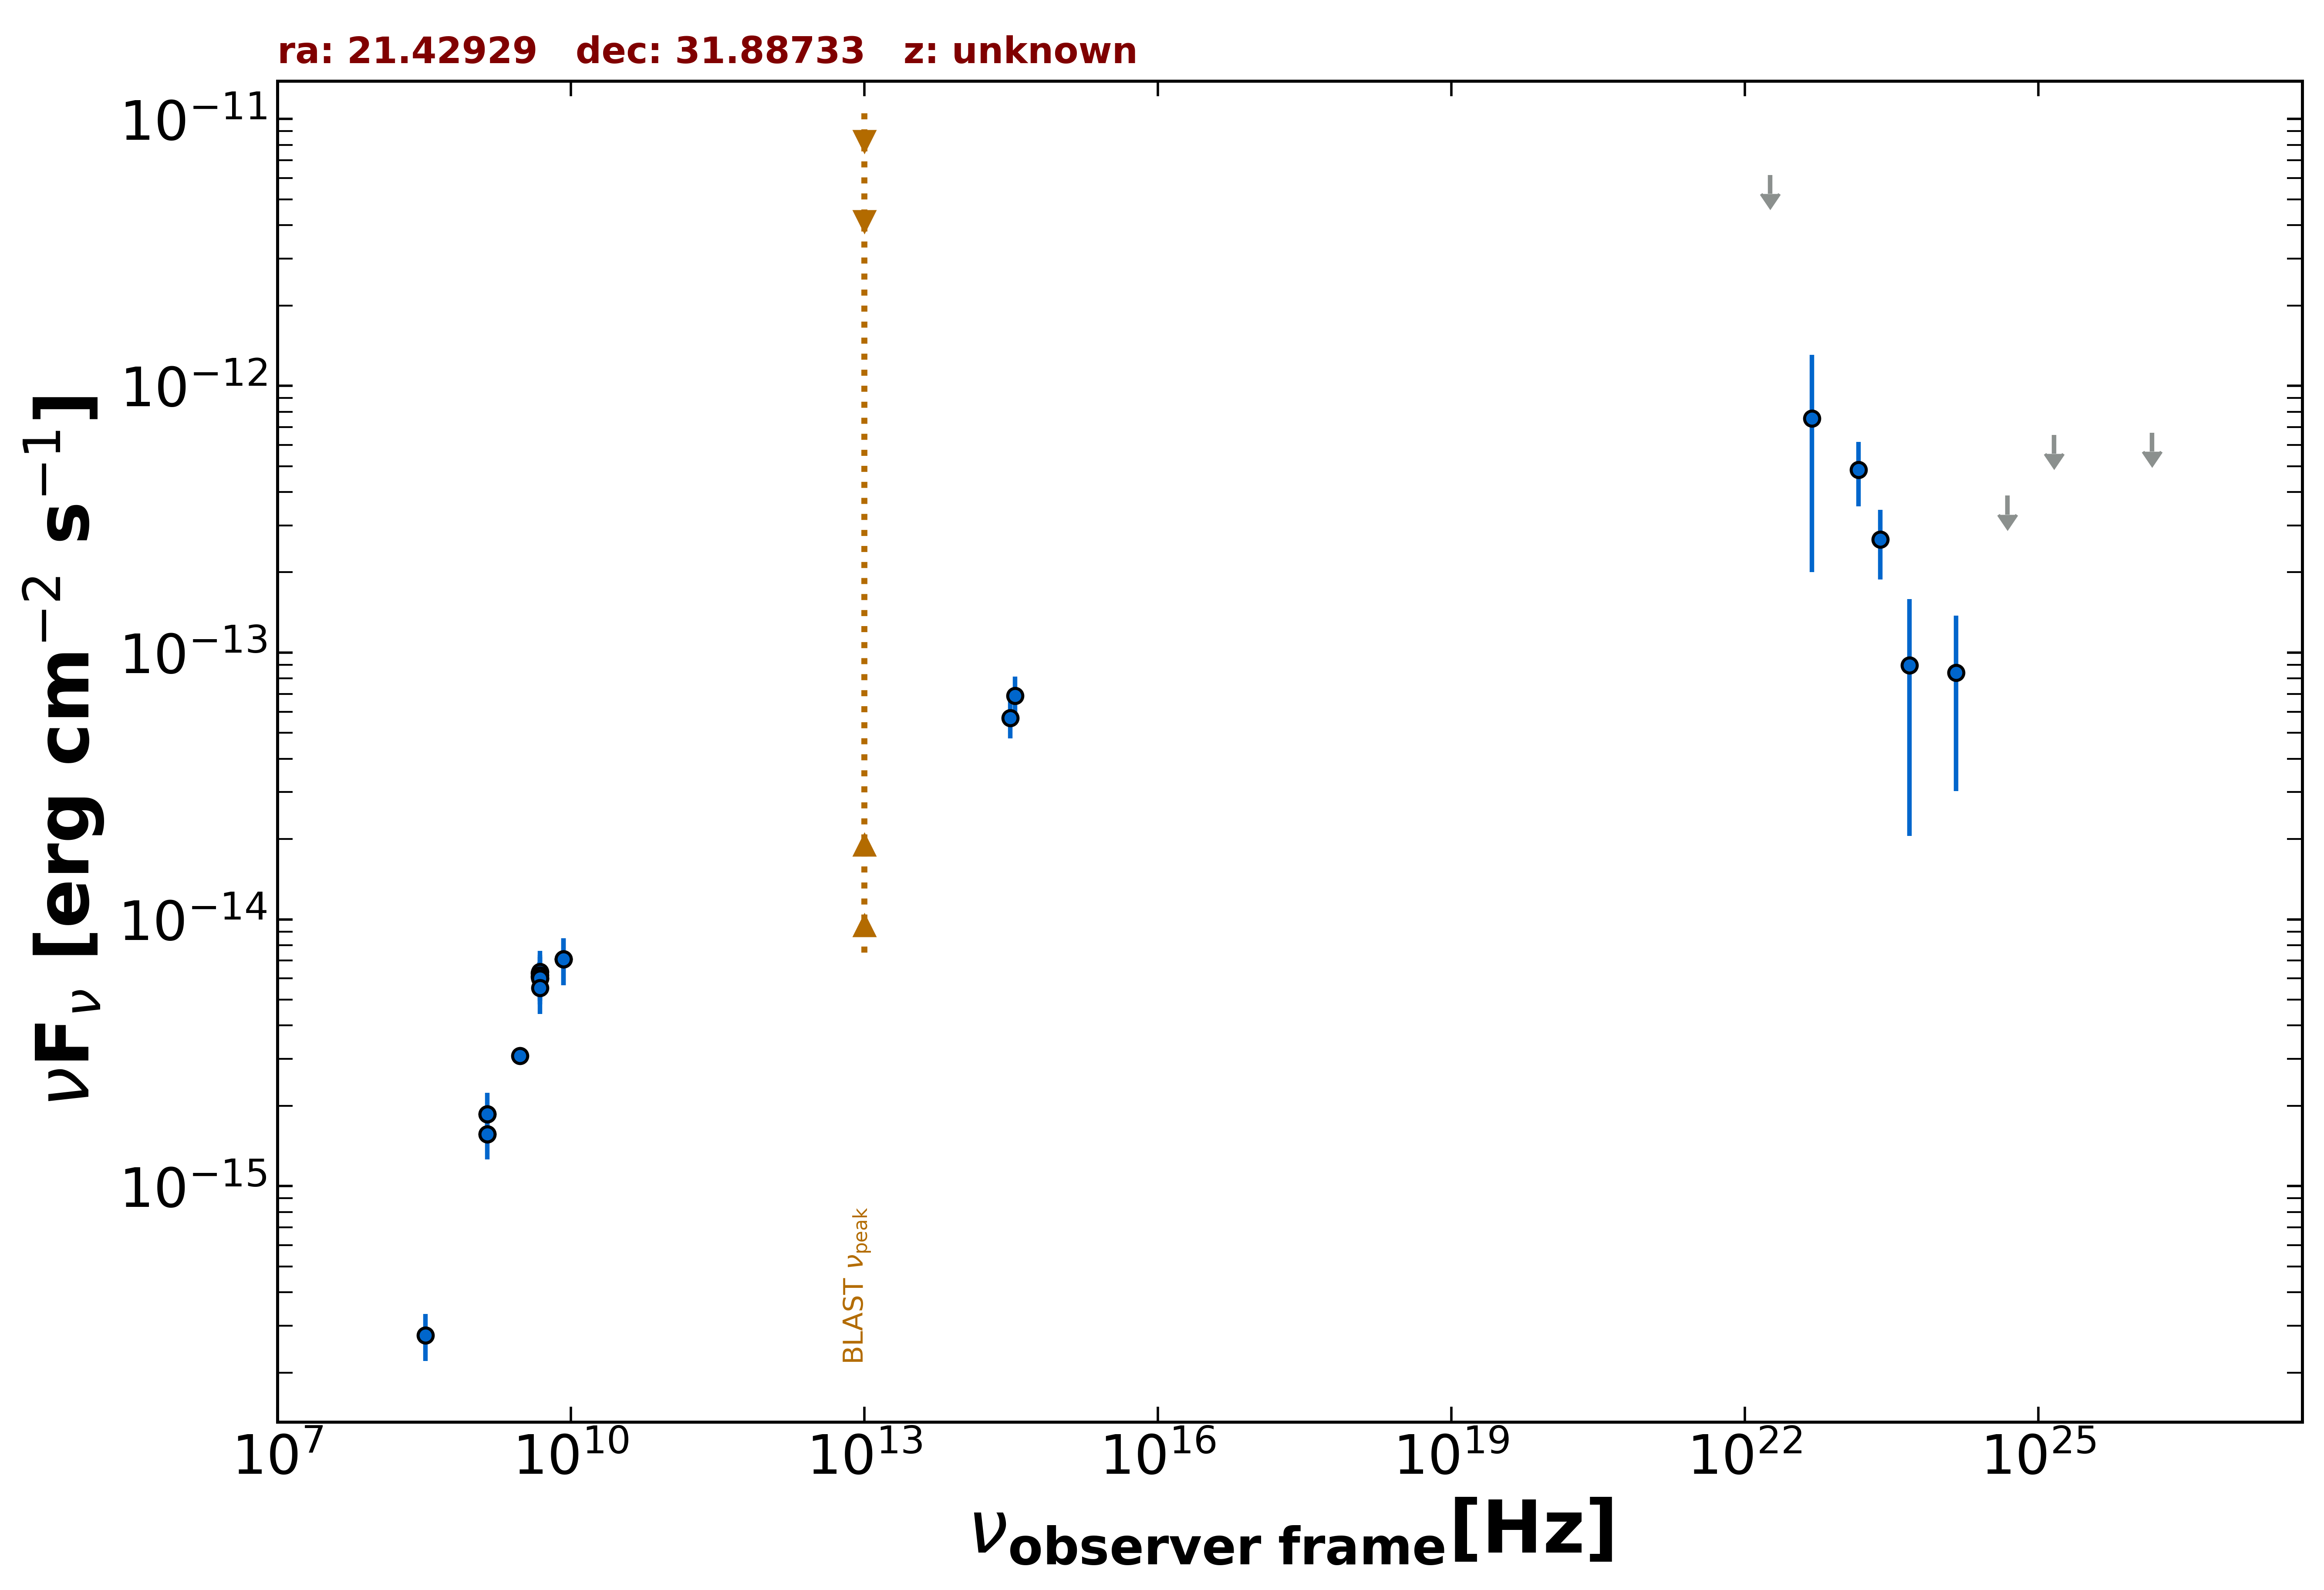

The data file committed next to this chart (first rows):
freq., flux, err_flux, MJD_start, MJD_end, flag, catalog, reference
1.400e+09, 1.858e-15, 5.600e-17, 55000, 55000, , NVSS, Condon et al. 1998  AJ  115  1693
3.000e+09, 3.084e-15, 8.000e-18, 55000, 55000, , VLASSQL, Gordon et al. 2021  ApJS  255  30
8.400e+09, 7.081e-15, 0.000e+00, 55000, 55000, , CRATES, Healey et al. 2007  ApJS  171  61
4.800e+09, 6.288e-15, 5.760e-16, 55000, 55000, , GB6, Gregory et al. 1996  ApJS  103  427
4.800e+09, 6.096e-15, 8.160e-16, 55000, 55000, , GB87, Gregory et al. 1992  VizieR  VIII/14/j20…
4.850e+09, 6.014e-15, 0.000e+00, 55000, 55000, , NORTH20, White and Becker  1992  ApJS  79  331
1.400e+09, 1.568e-15, 0.000e+00, 55000, 55000, , NORTH20, White and Becker  1992  ApJS  79  331
3.462e+14, 6.881e-14, 1.242e-14, 55000, 55000, , PanSTARRS, Flewelling et al. 2020  ApJS  251  7
3.116e+14, 5.695e-14, 9.355e-15, 55000, 55000, , PanSTARRS, Flewelling et al. 2020  ApJS  251  7
2.418e+23, 2.655e-13, 7.750e-14, 55000, 55000, , 4FGL-DR3, The Fermi-LAT Collaboration 2022  arXiv:…
1.813e+22, 6.164e-12, 0.000e+00, 55000, 55000, UL, 4FGL-DR3, The Fermi-LAT Collaboration 2022  arXiv:…
4.835e+22, 7.536e-13, 5.533e-13, 55000, 55000, , 4FGL-DR3, The Fermi-LAT Collaboration 2022  arXiv:…
1.451e+23, 4.847e-13, 1.311e-13, 55000, 55000, , 4FGL-DR3, The Fermi-LAT Collaboration 2022  arXiv:…
4.835e+23, 8.957e-14, 6.900e-14, 55000, 55000, , 4FGL-DR3, The Fermi-LAT Collaboration 2022  arXiv:…
1.451e+24, 8.399e-14, 5.376e-14, 55000, 55000, , 4FGL-DR3, The Fermi-LAT Collaboration 2022  arXiv:…
4.835e+24, 3.875e-13, 0.000e+00, 55000, 55000, UL, 4FGL-DR3, The Fermi-LAT Collaboration 2022  arXiv:…
1.451e+25, 6.555e-13, 0.000e+00, 55000, 55000, UL, 4FGL-DR3, The Fermi-LAT Collaboration 2022  arXiv:…
1.451e+26, 6.677e-13, 0.000e+00, 55000, 55000, UL, 4FGL-DR3, The Fermi-LAT Collaboration 2022  arXiv:…
4.850e+09, 6.354e-15, 1.261e-15, 55000, 55000, , SPECFINDV3, Stein et al.  2021  A&A  655  A17
4.850e+09, 6.160e-15, 1.213e-15, 55000, 55000, , SPECFINDV3, Stein et al.  2021  A&A  655  A17
4.850e+09, 6.014e-15, 1.212e-15, 55000, 55000, , SPECFINDV3, Stein et al.  2021  A&A  655  A17
4.850e+09, 5.529e-15, 1.115e-15, 55000, 55000, , SPECFINDV3, Stein et al.  2021  A&A  655  A17
3.250e+08, 2.763e-16, 5.525e-17, 55000, 55000, , SPECFINDV3, Stein et al.  2021  A&A  655  A17
1.400e+09, 1.862e-15, 3.780e-16, 55000, 55000, , SPECFINDV3, Stein et al.  2021  A&A  655  A17
1.400e+09, 1.568e-15, 3.080e-16, 55000, 55000, , SPECFINDV3, Stein et al.  2021  A&A  655  A17
8.400e+09, 7.081e-15, 1.428e-15, 55000, 55000, , SPECFINDV3, Stein et al.  2021  A&A  655  A17
8.400e+09, 7.081e-15, 1.428e-15, 55000, 55000, , SPECFINDV3, Stein et al.  2021  A&A  655  A17
